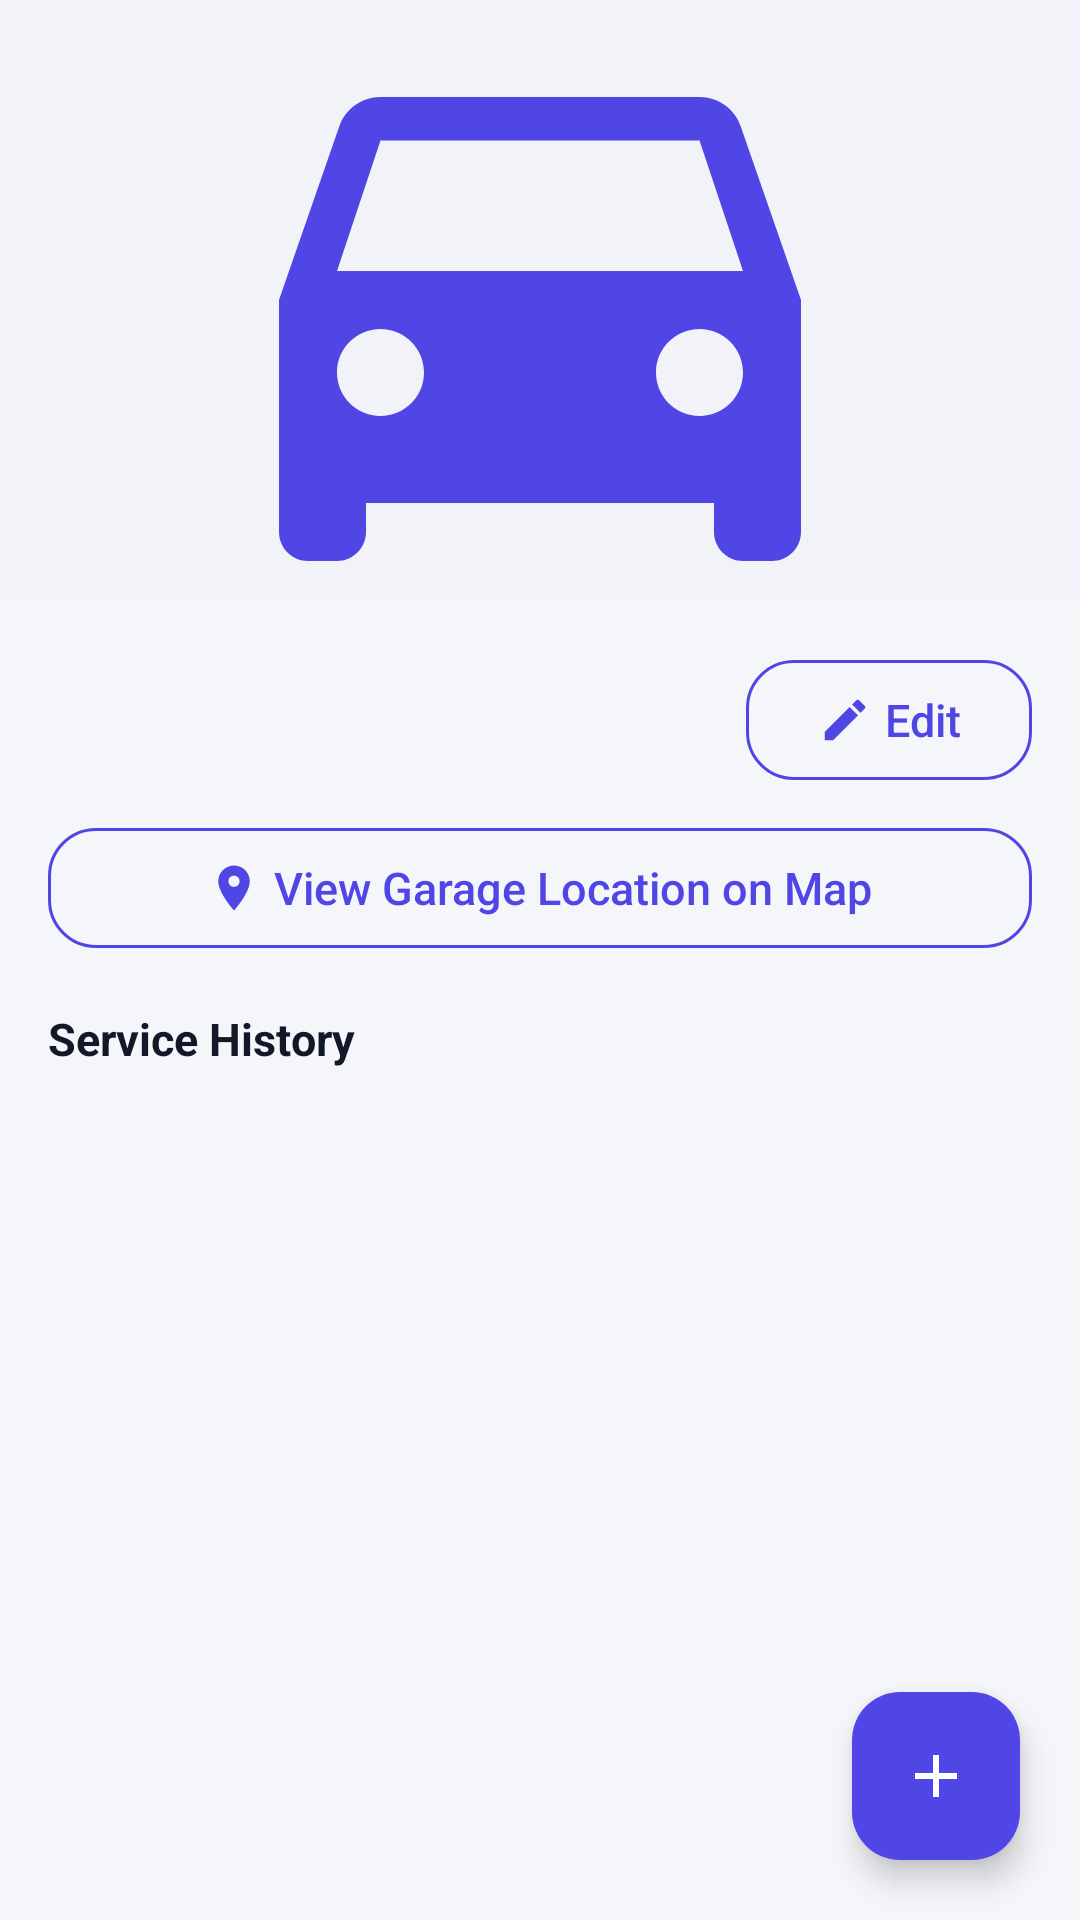

Here is an Android app screen rendered from its layout file. Give the layout XML and the strings, colors and styles it references.
<!-- AndroidManifest.xml: application theme Theme.SmartVehicleService -->
<!-- res/layout/activity_vehicle_detail.xml -->
<?xml version="1.0" encoding="utf-8"?>
<androidx.coordinatorlayout.widget.CoordinatorLayout xmlns:android="http://schemas.android.com/apk/res/android"
    xmlns:app="http://schemas.android.com/apk/res-auto"
    android:layout_width="match_parent"
    android:layout_height="match_parent"
    android:background="@color/background">

    <LinearLayout
        android:layout_width="match_parent"
        android:layout_height="match_parent"
        android:orientation="vertical">

        <androidx.cardview.widget.CardView
            android:layout_width="match_parent"
            android:layout_height="200dp"
            app:cardCornerRadius="0dp"
            app:cardElevation="0dp"
            app:cardBackgroundColor="@color/surface_alt">
            <ImageView
                android:id="@+id/ivDetailPhoto"
                android:layout_width="match_parent"
                android:layout_height="match_parent"
                android:scaleType="centerCrop"
                android:src="@drawable/ic_car"
                android:padding="64dp" />
        </androidx.cardview.widget.CardView>

        <LinearLayout
            android:layout_width="match_parent"
            android:layout_height="wrap_content"
            android:orientation="horizontal"
            android:gravity="center_vertical"
            android:paddingStart="16dp"
            android:paddingEnd="16dp"
            android:paddingTop="16dp"
            android:paddingBottom="8dp">

            <TextView
                android:id="@+id/tvDetailPlate"
                android:layout_width="0dp"
                android:layout_height="wrap_content"
                android:layout_weight="1"
                android:textStyle="bold"
                android:textSize="19sp"
                android:textColor="@color/text_dark" />

            <com.google.android.material.button.MaterialButton
                android:id="@+id/btnEditVehicle"
                style="@style/Widget.SmartVehicleService.Button.Outlined"
                android:layout_width="wrap_content"
                android:layout_height="wrap_content"
                app:icon="@drawable/ic_edit"
                app:iconTint="@color/primary"
                app:iconGravity="textStart"
                android:text="Edit" />
        </LinearLayout>

        <com.google.android.material.button.MaterialButton
            android:id="@+id/btnViewOnMap"
            style="@style/Widget.SmartVehicleService.Button.Outlined"
            android:layout_width="match_parent"
            android:layout_height="wrap_content"
            android:layout_marginStart="16dp"
            android:layout_marginEnd="16dp"
            android:layout_marginBottom="8dp"
            app:icon="@drawable/ic_location"
            app:iconTint="@color/primary"
            app:iconGravity="textStart"
            android:text="View Garage Location on Map" />

        <TextView
            android:id="@+id/tvHeaderHistory"
            android:layout_width="wrap_content"
            android:layout_height="wrap_content"
            android:text="Service History"
            android:textStyle="bold"
            android:textSize="15sp"
            android:textColor="@color/text_dark"
            android:paddingStart="16dp"
            android:paddingEnd="16dp"
            android:paddingTop="8dp"
            android:paddingBottom="4dp" />

        <androidx.recyclerview.widget.RecyclerView
            android:id="@+id/rvServiceHistory"
            android:layout_width="match_parent"
            android:layout_height="0dp"
            android:layout_weight="1"
            android:clipToPadding="false"
            android:paddingBottom="72dp"
            android:padding="12dp" />
    </LinearLayout>

    <com.google.android.material.floatingactionbutton.FloatingActionButton
        android:id="@+id/fabAddService"
        android:layout_width="wrap_content"
        android:layout_height="wrap_content"
        android:layout_gravity="bottom|end"
        android:layout_margin="20dp"
        app:backgroundTint="@color/primary"
        app:tint="@color/white"
        app:shapeAppearanceOverlay="@style/ShapeAppearance.SmartVehicleService.Medium"
        android:src="@drawable/ic_add" />
</androidx.coordinatorlayout.widget.CoordinatorLayout>
<!-- resources referenced by this layout -->
<resources>
  <color name="background">#F5F6FA</color>
  <color name="primary">#4F46E5</color>
  <color name="surface_alt">#F1F3F9</color>
  <color name="text_dark">#111827</color>
  <color name="white">#FFFFFF</color>
  <!-- drawable ic_add (drawable) -->
  <vector xmlns:android="http://schemas.android.com/apk/res/android"
      android:width="24dp" android:height="24dp" android:viewportWidth="24" android:viewportHeight="24"
      android:tint="?attr/colorOnPrimary">
      <path android:fillColor="#FFFFFF" android:pathData="M19,13h-6v6h-2v-6H5v-2h6V5h2v6h6v2z"/>
  </vector>
  <!-- drawable ic_edit (drawable) -->
  <vector xmlns:android="http://schemas.android.com/apk/res/android"
      android:width="18dp" android:height="18dp" android:viewportWidth="24" android:viewportHeight="24">
      <path android:fillColor="@color/primary" android:pathData="M3,17.25V21h3.75L17.81,9.94l-3.75,-3.75L3,17.25zM20.71,7.04c0.39,-0.39 0.39,-1.02 0,-1.41l-2.34,-2.34c-0.39,-0.39 -1.02,-0.39 -1.41,0l-1.83,1.83 3.75,3.75 1.83,-1.83z"/>
  </vector>
  <!-- drawable ic_location (drawable) -->
  <vector xmlns:android="http://schemas.android.com/apk/res/android"
      android:width="24dp" android:height="24dp" android:viewportWidth="24" android:viewportHeight="24"
      android:tint="?attr/colorOnPrimary">
      <path android:fillColor="#FFFFFF" android:pathData="M12,2C8.13,2 5,5.13 5,9c0,5.25 7,13 7,13s7,-7.75 7,-13c0,-3.87 -3.13,-7 -7,-7zM12,11.5c-1.38,0 -2.5,-1.12 -2.5,-2.5s1.12,-2.5 2.5,-2.5 2.5,1.12 2.5,2.5 -1.12,2.5 -2.5,2.5z"/>
  </vector>
  <style name="ShapeAppearance.SmartVehicleService.Medium" parent="ShapeAppearance.Material3.Corner.Medium">
          <item name="cornerSize">16dp</item>
      </style>
  <style name="Widget.SmartVehicleService.Button.Outlined" parent="Widget.Material3.Button.OutlinedButton">
          <item name="cornerRadius">16dp</item>
          <item name="android:textAllCaps">false</item>
          <item name="strokeColor">@color/primary</item>
          <item name="android:textColor">@color/primary</item>
      </style>
  <color name="primary_dark">#3730A3</color>
  <color name="primary_container">#E0E7FF</color>
  <color name="accent">#06B6D4</color>
  <color name="accent_container">#CFFAFE</color>
  <color name="surface">#FFFFFF</color>
  <style name="ShapeAppearance.SmartVehicleService.Large" parent="ShapeAppearance.Material3.Corner.Large">
          <item name="cornerSize">24dp</item>
      </style>
  <style name="ShapeAppearance.SmartVehicleService.Small" parent="ShapeAppearance.Material3.Corner.Small">
          <item name="cornerSize">12dp</item>
      </style>
  <style name="Widget.SmartVehicleService.Button" parent="Widget.Material3.Button">
          <item name="cornerRadius">16dp</item>
          <item name="android:textAllCaps">false</item>
          <item name="android:textSize">15sp</item>
          <item name="android:letterSpacing">0</item>
          <item name="android:paddingTop">14dp</item>
          <item name="android:paddingBottom">14dp</item>
          <item name="backgroundTint">@color/primary</item>
      </style>
  <style name="Widget.SmartVehicleService.TextInputLayout" parent="Widget.Material3.TextInputLayout.OutlinedBox">
          <item name="boxCornerRadiusTopStart">14dp</item>
          <item name="boxCornerRadiusTopEnd">14dp</item>
          <item name="boxCornerRadiusBottomStart">14dp</item>
          <item name="boxCornerRadiusBottomEnd">14dp</item>
          <item name="boxStrokeColor">@color/primary</item>
          <item name="hintTextColor">@color/primary</item>
          <item name="android:textColorHint">@color/text_muted</item>
      </style>
  <style name="Widget.SmartVehicleService.BottomNav" parent="Widget.Material3.BottomNavigationView">
          <item name="android:background">@color/surface</item>
          <item name="itemIconTint">@color/bottom_nav_color</item>
          <item name="itemTextColor">@color/bottom_nav_color</item>
          <item name="elevation">8dp</item>
      </style>
  <color name="text_muted">#9CA3AF</color>
</resources>
